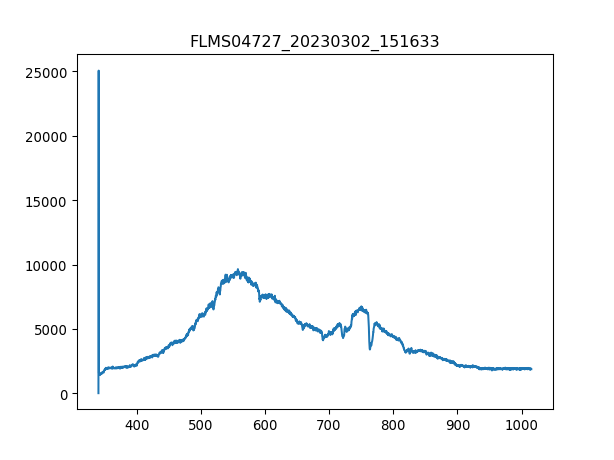

The file beside this chart, header and first rows:
3.403020900000000211e+02, 1.638374999999999915e+01
3.406731879873454432e+02, 2.506245642857142957e+04
3.410442561190431547e+02, 1.579861607142857110e+03
3.414152943795855890e+02, 1.514326607142857256e+03
3.417863027534650087e+02, 1.455813214285714366e+03
3.421572812251738469e+02, 1.537731964285714184e+03
3.425282297792044233e+02, 1.504964464285714257e+03
3.428991484000489436e+02, 1.483899642857142908e+03
3.432700370722000116e+02, 1.509645535714285643e+03
3.436408957801497763e+02, 1.537731964285714184e+03
3.440117245083906141e+02, 1.563477857142857147e+03
3.443825232414149013e+02, 1.453472678571428560e+03
3.447532919637149575e+02, 1.565818392857142953e+03
3.451240306597831591e+02, 1.535391428571428605e+03
3.454947393141118823e+02, 1.497942857142857065e+03
3.458654179111932763e+02, 1.549434642857142762e+03
3.462360664355199447e+02, 1.596245357142857074e+03
3.466066848715840365e+02, 1.619650714285714230e+03
3.469772732038780418e+02, 1.680504642857142926e+03
3.473478314168941665e+02, 1.666461428571428542e+03
3.477183594951248438e+02, 1.617310178571428651e+03
3.480888574230623931e+02, 1.650077678571428578e+03
3.484593251851991340e+02, 1.652418214285714384e+03
3.488297627660274429e+02, 1.757742321428571358e+03
3.492001701500396962e+02, 1.895833928571428487e+03
3.495705473217281565e+02, 1.832639464285714212e+03
3.499408942655852570e+02, 1.877109642857142944e+03
3.503112109661031468e+02, 1.898174464285714294e+03
3.506814974077744296e+02, 1.870088035714285752e+03
3.510517535750913680e+02, 1.870088035714285752e+03
3.514219794525462248e+02, 1.879450178571428523e+03
3.517921750246313763e+02, 1.902855535714285679e+03
3.521623402758392558e+02, 1.959028392857142762e+03
3.525324751906620122e+02, 1.954347321428571377e+03
3.529025797535921924e+02, 1.916898750000000064e+03
3.532726539491219455e+02, 1.963709464285714375e+03
3.536426977617438752e+02, 1.886471785714285716e+03
3.540127111759500735e+02, 1.919239285714285643e+03
3.543826941762330307e+02, 1.940304107142857220e+03
3.547526467470850093e+02, 2.010520178571428460e+03
3.551225688729983858e+02, 2.001158035714285688e+03
3.554924605384655933e+02, 1.987114821428571531e+03
3.558623217279787809e+02, 2.012860714285714266e+03
3.562321524260304386e+02, 2.003498571428571495e+03
3.566019526171129428e+02, 1.884131249999999909e+03
3.569717222857184993e+02, 1.954347321428571377e+03
3.573414614163394276e+02, 2.003498571428571495e+03
3.577111699934682747e+02, 2.073714642857142735e+03
3.580808480015972464e+02, 1.989455357142857110e+03
3.584504954252187190e+02, 1.998817500000000109e+03
3.588201122488250689e+02, 2.029244464285714230e+03
3.591896984569085021e+02, 1.980093214285714339e+03
3.595592540339615653e+02, 1.982433749999999918e+03
3.599287789644763507e+02, 2.015201250000000073e+03
3.602982732329454620e+02, 1.987114821428571531e+03
3.606677368238611052e+02, 1.916898750000000064e+03
3.610371697217156566e+02, 1.996476964285714303e+03
3.614065719110013788e+02, 1.977752678571428532e+03
3.617759433762107619e+02, 2.017541785714285652e+03
3.621452841018360118e+02, 2.050309285714285579e+03
3.625145940723696185e+02, 2.024563392857142844e+03
... 1,987 more rows
